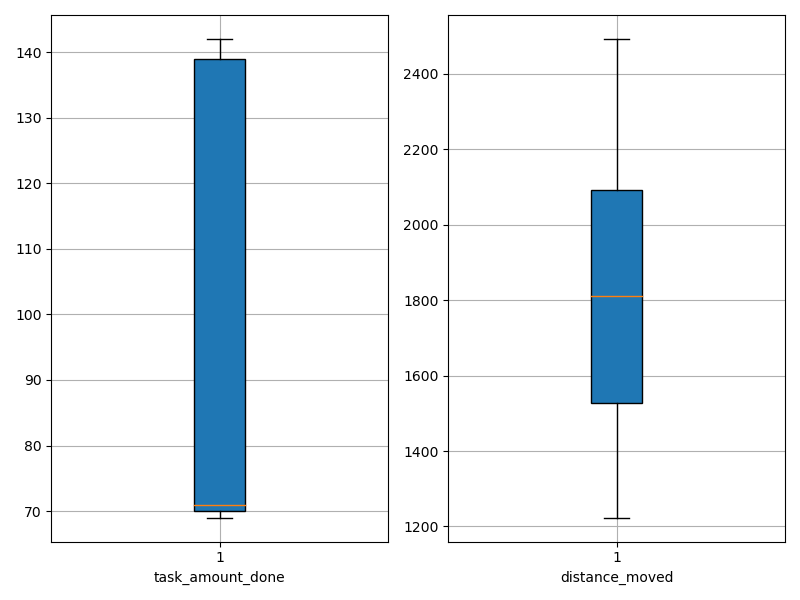

Source data for this figure (header and first rows):
agent_id, task_amount_done, distance_moved
0, 70.0, 2075
1, 71.0, 1349
2, 141.0, 1792
3, 70.0, 1442
4, 71.0, 2223
5, 140.0, 1790
6, 138.0, 1443
7, 70.0, 1223
8, 70.0, 1620
9, 70.0, 1515
10, 71.0, 2262
11, 139.0, 2090
12, 71.0, 1531
13, 70.0, 1433
14, 70.0, 2475
15, 139.0, 1994
16, 71.0, 1670
17, 70.0, 1701
18, 69.0, 2264
19, 69.0, 1660
20, 138.0, 2100
21, 70.0, 2493
22, 70.0, 1375
23, 69.0, 2111
24, 70.0, 1830
25, 139.0, 1882
26, 140.0, 2078
27, 140.0, 2017
28, 139.0, 1303
29, 69.0, 2416
30, 142.0, 1410
31, 69.0, 1889
32, 70.0, 1705
33, 71.0, 2442
34, 69.0, 2267
35, 141.0, 2033
36, 71.0, 1718
37, 141.0, 1700
38, 141.0, 1411
39, 71.0, 2067
